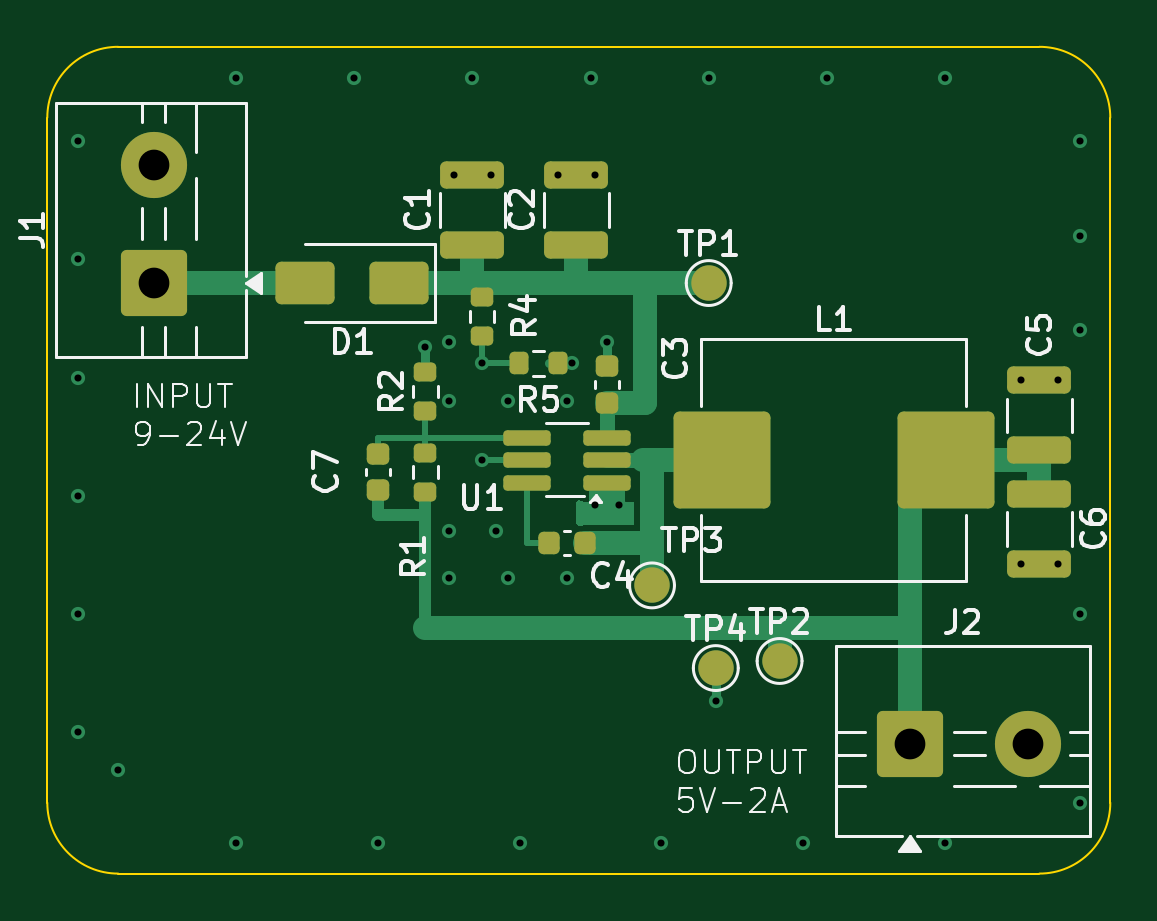
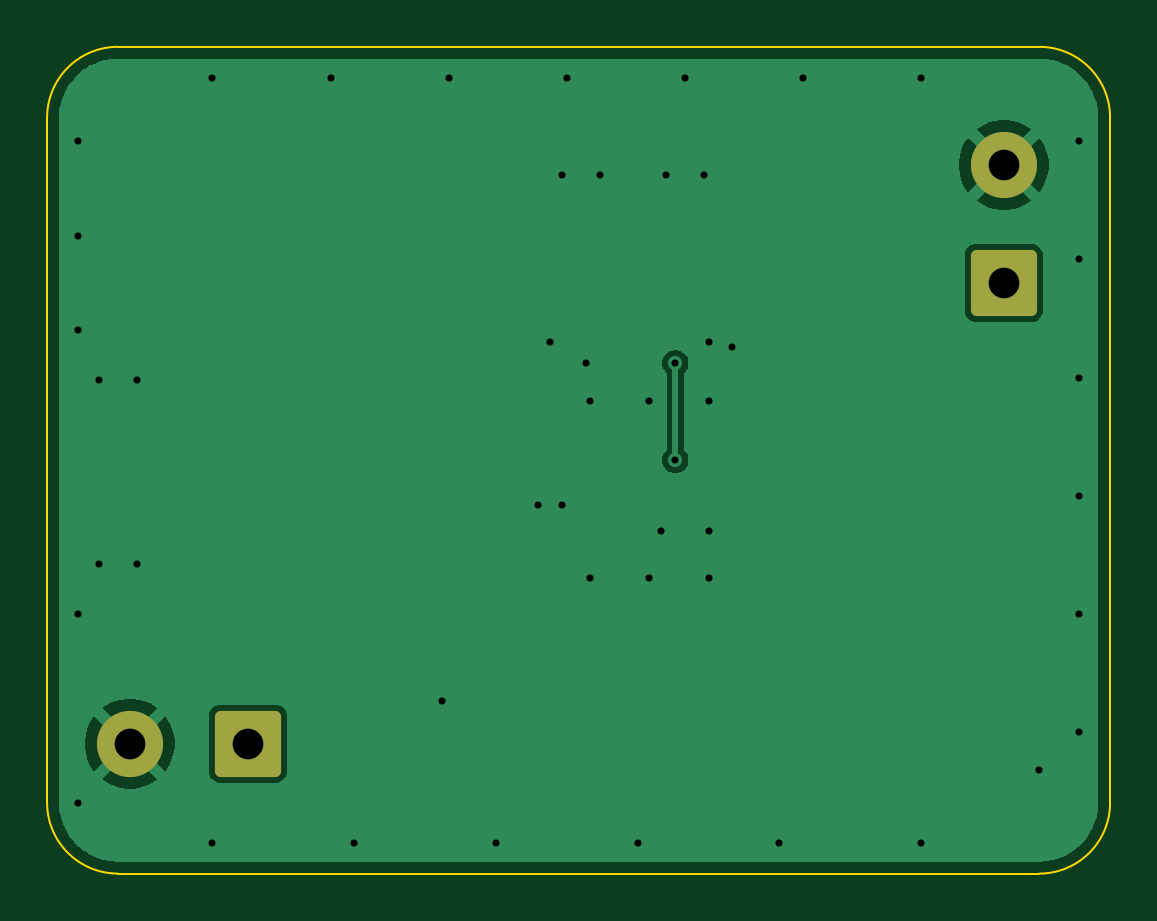
Circuit board: 11 layer files. Board 45.0 x 35.0 mm.
- bottom_copper: buck5v-B_Cu.gbr (15827 bytes)
- bottom_mask: buck5v-B_Mask.gbr (1386 bytes)
- paste: buck5v-B_Paste.gbr (451 bytes)
- bottom_silk: buck5v-B_Silkscreen.gbr (452 bytes)
- outline: buck5v-Edge_Cuts.gbr (991 bytes)
- top_copper: buck5v-F_Cu.gbr (10362 bytes)
- top_mask: buck5v-F_Mask.gbr (3751 bytes)
- paste: buck5v-F_Paste.gbr (3147 bytes)
- top_silk: buck5v-F_Silkscreen.gbr (32239 bytes)
- drill: buck5v-NPTH.drl (264 bytes)
- drill: buck5v-PTH.drl (1193 bytes)

=== bottom_copper: buck5v-B_Cu.gbr (15827 bytes, source omitted) ===
=== bottom_mask: buck5v-B_Mask.gbr (1386 bytes, source withheld) ===
=== paste: buck5v-B_Paste.gbr ===
%TF.GenerationSoftware,KiCad,Pcbnew,10.0.0*%
%TF.CreationDate,2026-10-19T10:57:33+05:30*%
%TF.ProjectId,buck5v,6275636b-3576-42e6-9b69-6361645f7063,rev?*%
%TF.SameCoordinates,Original*%
%TF.FileFunction,Paste,Bot*%
%TF.FilePolarity,Positive*%
%FSLAX46Y46*%
G04 Gerber Fmt 4.6, Leading zero omitted, Abs format (unit mm)*
G04 Created by KiCad (PCBNEW 10.0.0) date 2026-10-19 10:57:33*
%MOMM*%
%LPD*%
G01*
G04 APERTURE LIST*
G04 APERTURE END LIST*
M02*

=== bottom_silk: buck5v-B_Silkscreen.gbr ===
%TF.GenerationSoftware,KiCad,Pcbnew,10.0.0*%
%TF.CreationDate,2026-10-19T10:57:33+05:30*%
%TF.ProjectId,buck5v,6275636b-3576-42e6-9b69-6361645f7063,rev?*%
%TF.SameCoordinates,Original*%
%TF.FileFunction,Legend,Bot*%
%TF.FilePolarity,Positive*%
%FSLAX46Y46*%
G04 Gerber Fmt 4.6, Leading zero omitted, Abs format (unit mm)*
G04 Created by KiCad (PCBNEW 10.0.0) date 2026-10-19 10:57:33*
%MOMM*%
%LPD*%
G01*
G04 APERTURE LIST*
G04 APERTURE END LIST*
M02*

=== outline: buck5v-Edge_Cuts.gbr ===
%TF.GenerationSoftware,KiCad,Pcbnew,10.0.0*%
%TF.CreationDate,2026-10-19T10:57:33+05:30*%
%TF.ProjectId,buck5v,6275636b-3576-42e6-9b69-6361645f7063,rev?*%
%TF.SameCoordinates,Original*%
%TF.FileFunction,Profile,NP*%
%FSLAX46Y46*%
G04 Gerber Fmt 4.6, Leading zero omitted, Abs format (unit mm)*
G04 Created by KiCad (PCBNEW 10.0.0) date 2026-10-19 10:57:33*
%MOMM*%
%LPD*%
G01*
G04 APERTURE LIST*
%TA.AperFunction,Profile*%
%ADD10C,0.100000*%
%TD*%
G04 APERTURE END LIST*
D10*
X122500000Y-82325000D02*
G75*
G02*
X125500000Y-79325000I3000000J0D01*
G01*
X122500000Y-111325000D02*
X122500000Y-82325000D01*
X125500000Y-79325000D02*
X164500000Y-79325000D01*
X125500000Y-114325000D02*
G75*
G02*
X122500000Y-111325000I0J3000000D01*
G01*
X164500000Y-79325000D02*
G75*
G02*
X167500000Y-82325000I0J-3000000D01*
G01*
X164500000Y-114325000D02*
X125500000Y-114325000D01*
X167500000Y-82325000D02*
X167500000Y-111325000D01*
X167500000Y-111325000D02*
G75*
G02*
X164500000Y-114325000I-3000000J0D01*
G01*
M02*

=== top_copper: buck5v-F_Cu.gbr (10362 bytes, source omitted) ===
=== top_mask: buck5v-F_Mask.gbr (3751 bytes, source withheld) ===
=== paste: buck5v-F_Paste.gbr (3147 bytes, source withheld) ===
=== top_silk: buck5v-F_Silkscreen.gbr (32239 bytes, source omitted) ===
=== drill: buck5v-NPTH.drl ===
M48
; DRILL file KiCad 10.0.0 date 2026-10-19T10:58:22
; FORMAT={-:-/ absolute / metric / decimal}
; #@! TF.CreationDate,2026-10-19T10:58:22+05:30
; #@! TF.GenerationSoftware,Kicad,Pcbnew,10.0.0
; #@! TF.FileFunction,NonPlated,1,2,NPTH
FMAT,2
METRIC
%
G90
G05
M30

=== drill: buck5v-PTH.drl ===
M48
; DRILL file KiCad 10.0.0 date 2026-10-19T10:58:22
; FORMAT={-:-/ absolute / metric / decimal}
; #@! TF.CreationDate,2026-10-19T10:58:22+05:30
; #@! TF.GenerationSoftware,Kicad,Pcbnew,10.0.0
; #@! TF.FileFunction,Plated,1,2,PTH
FMAT,2
METRIC
; #@! TA.AperFunction,Plated,PTH,ViaDrill
T1C0.300
; #@! TA.AperFunction,Plated,PTH,ComponentDrill
T2C1.300
%
G90
G05
T1
X123.8Y-83.325
X123.8Y-88.325
X123.8Y-93.325
X123.8Y-98.325
X123.8Y-103.325
X123.8Y-108.325
X125.5Y-109.925
X130.5Y-80.625
X130.5Y-113.025
X135.5Y-80.625
X136.5Y-113.025
X138.5Y-92.025
X139.5Y-91.825
X139.5Y-94.325
X139.5Y-99.825
X139.5Y-101.825
X139.7Y-84.75
X140.5Y-80.625
X140.9Y-92.725
X140.9Y-96.825
X141.3Y-84.75
X141.5Y-99.825
X142.0Y-94.325
X142.0Y-101.825
X142.5Y-113.025
X144.1Y-84.75
X144.5Y-94.325
X144.5Y-101.825
X144.7Y-92.725
X145.5Y-80.625
X145.7Y-84.75
X145.7Y-98.725
X146.2Y-91.825
X146.7Y-98.725
X148.5Y-113.025
X150.5Y-80.625
X150.8Y-107.025
X154.5Y-113.025
X155.5Y-80.625
X160.5Y-80.625
X160.5Y-113.025
X163.7Y-93.45
X163.7Y-101.2
X165.3Y-93.45
X165.3Y-101.2
X166.2Y-83.325
X166.2Y-87.325
X166.2Y-91.325
X166.2Y-103.325
X166.2Y-111.325
T2
X127.0Y-84.325
X127.0Y-89.325
X159.0Y-108.825
X164.0Y-108.825
M30
